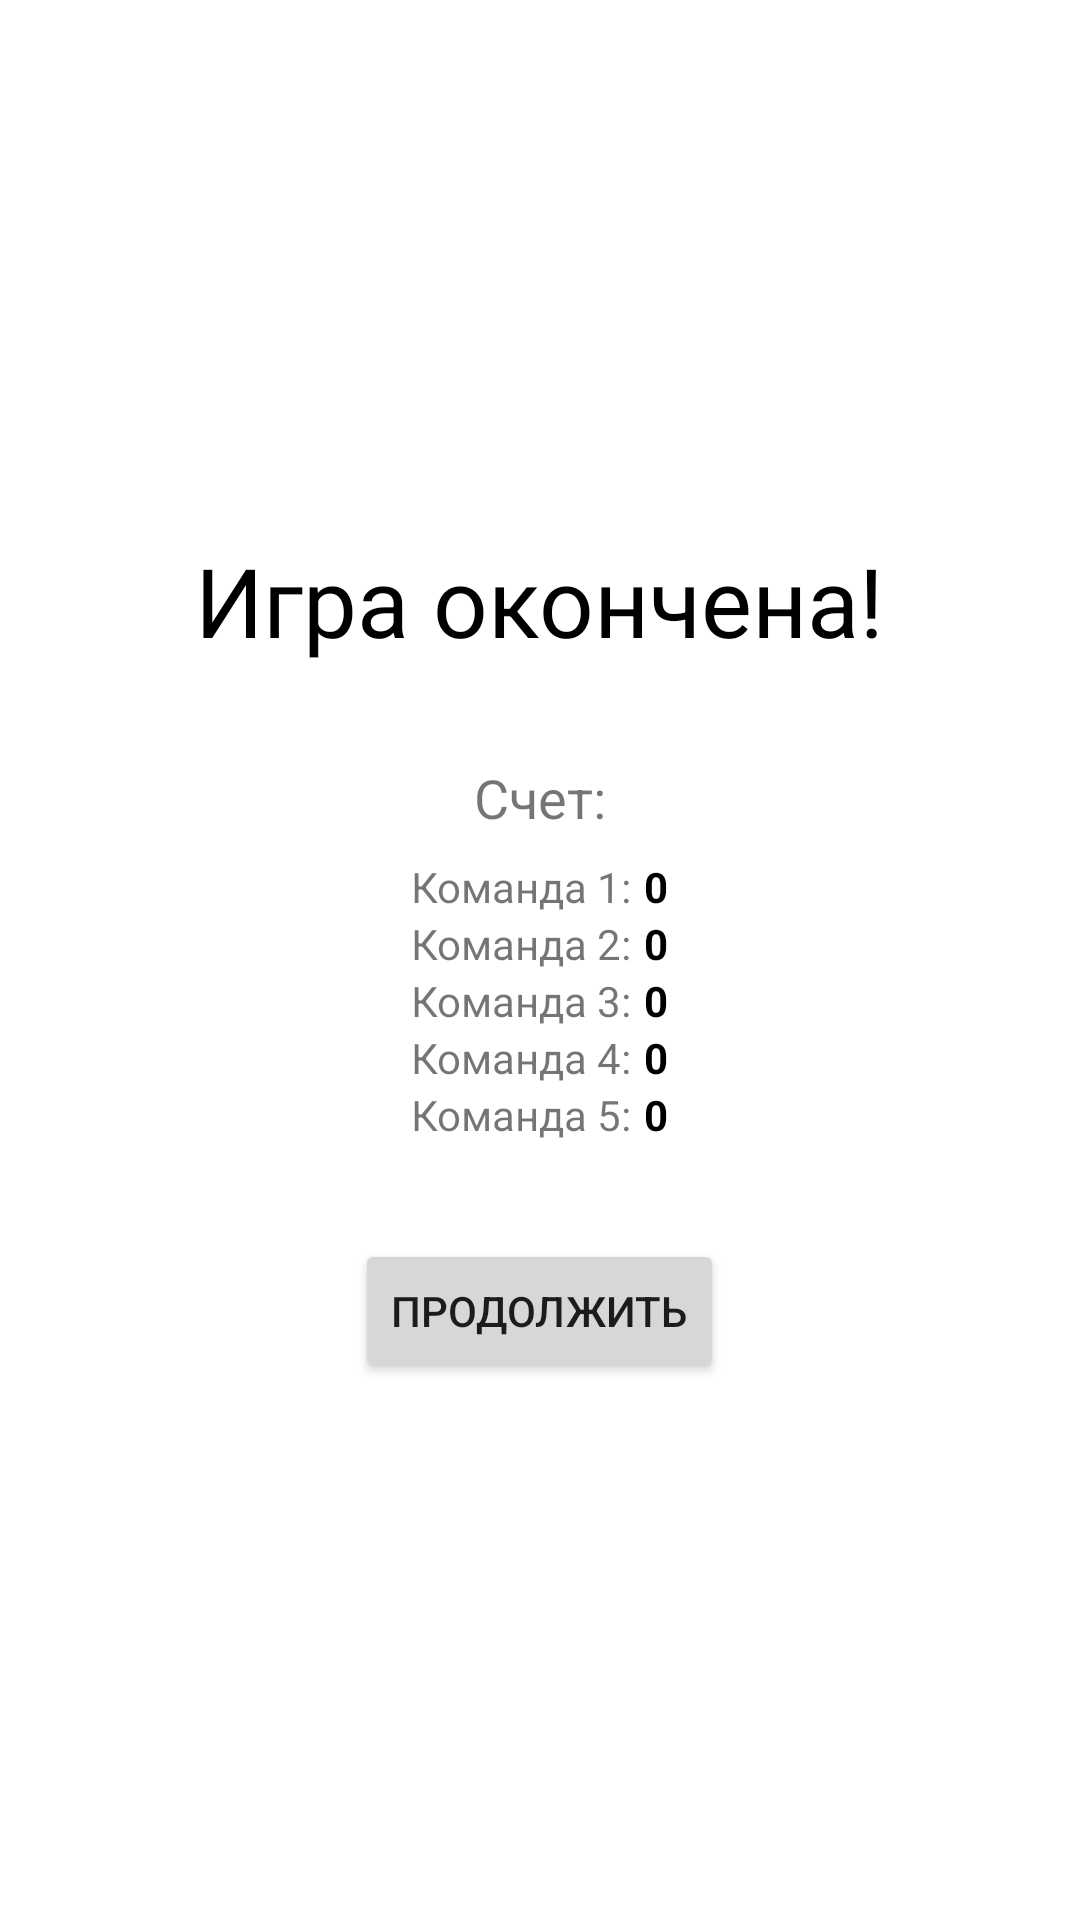

This screen was rendered from an Android layout file. Write that file and the resources it references.
<!-- AndroidManifest.xml: application theme Theme.ZeroGame -->
<!-- res/layout/fragment_score.xml -->
<?xml version="1.0" encoding="utf-8"?>
<layout>
    <LinearLayout xmlns:android="http://schemas.android.com/apk/res/android"
        xmlns:tools="http://schemas.android.com/tools"
        android:layout_width="match_parent"
        android:layout_height="match_parent"
        android:orientation="vertical"
        android:gravity="center"
        tools:context=".ScoreFragment">

        <TextView
            android:layout_width="wrap_content"
            android:layout_height="wrap_content"
            android:layout_marginBottom="32dp"
            android:textSize="32sp"
            android:textColor="@color/black"
            android:text="Игра окончена!" />

        <TextView
            android:layout_width="wrap_content"
            android:layout_height="wrap_content"
            android:layout_marginBottom="8dp"
            android:textSize="18sp"
            android:text="Счет:" />

        <LinearLayout
            android:id="@+id/l_team_1"
            android:layout_width="wrap_content"
            android:layout_height="wrap_content"
            android:orientation="horizontal" >

            <TextView
                android:layout_width="wrap_content"
                android:layout_height="wrap_content"
                android:text="Команда 1:" />

            <TextView
                android:id="@+id/txt_team_1_score_value"
                android:layout_width="wrap_content"
                android:layout_height="wrap_content"
                android:layout_marginStart="4dp"
                android:textStyle="bold"
                android:textColor="@color/black"
                android:text="0" />

        </LinearLayout>

        <LinearLayout
            android:id="@+id/l_team_2"
            android:layout_width="wrap_content"
            android:layout_height="wrap_content"
            android:orientation="horizontal" >

            <TextView
                android:layout_width="wrap_content"
                android:layout_height="wrap_content"
                android:text="Команда 2:" />

            <TextView
                android:id="@+id/txt_team_2_score_value"
                android:layout_width="wrap_content"
                android:layout_height="wrap_content"
                android:layout_marginStart="4dp"
                android:textStyle="bold"
                android:textColor="@color/black"
                android:text="0" />

        </LinearLayout>

        <LinearLayout
            android:id="@+id/l_team_3"
            android:layout_width="wrap_content"
            android:layout_height="wrap_content"
            android:orientation="horizontal" >

            <TextView
                android:layout_width="wrap_content"
                android:layout_height="wrap_content"
                android:text="Команда 3:" />

            <TextView
                android:id="@+id/txt_team_3_score_value"
                android:layout_width="wrap_content"
                android:layout_height="wrap_content"
                android:layout_marginStart="4dp"
                android:textStyle="bold"
                android:textColor="@color/black"
                android:text="0" />

        </LinearLayout>

        <LinearLayout
            android:id="@+id/l_team_4"
            android:layout_width="wrap_content"
            android:layout_height="wrap_content"
            android:orientation="horizontal" >

            <TextView
                android:layout_width="wrap_content"
                android:layout_height="wrap_content"
                android:text="Команда 4:" />

            <TextView
                android:id="@+id/txt_team_4_score_value"
                android:layout_width="wrap_content"
                android:layout_height="wrap_content"
                android:layout_marginStart="4dp"
                android:textStyle="bold"
                android:textColor="@color/black"
                android:text="0" />

        </LinearLayout>

        <LinearLayout
            android:id="@+id/l_team_5"
            android:layout_width="wrap_content"
            android:layout_height="wrap_content"
            android:orientation="horizontal" >

            <TextView
                android:layout_width="wrap_content"
                android:layout_height="wrap_content"
                android:text="Команда 5:" />

            <TextView
                android:id="@+id/txt_team_5_score_value"
                android:layout_width="wrap_content"
                android:layout_height="wrap_content"
                android:layout_marginStart="4dp"
                android:textStyle="bold"
                android:textColor="@color/black"
                android:text="0" />

        </LinearLayout>

        <Button
            android:id="@+id/btn_next"
            android:layout_width="wrap_content"
            android:layout_height="wrap_content"
            android:text="Продолжить"
            android:layout_marginTop="32dp" />

    </LinearLayout>
</layout>
<!-- resources referenced by this layout -->
<resources>
  <color name="black">#FF000000</color>
  <style name="Theme.ZeroGame" parent="Theme.MaterialComponents.DayNight.DarkActionBar">
          
          <item name="colorPrimary">@color/purple_500</item>
          <item name="colorPrimaryVariant">@color/purple_700</item>
          <item name="colorOnPrimary">@color/white</item>
          
          <item name="colorSecondary">@color/teal_200</item>
          <item name="colorSecondaryVariant">@color/teal_700</item>
          <item name="colorOnSecondary">@color/black</item>
          
          <item name="android:statusBarColor" tools:targetApi="l">?attr/colorPrimaryVariant</item>
          
      </style>
  <color name="purple_500">#FF6200EE</color>
  <color name="purple_700">#FF3700B3</color>
  <color name="white">#FFFFFFFF</color>
  <color name="teal_200">#FF03DAC5</color>
  <color name="teal_700">#FF018786</color>
</resources>
